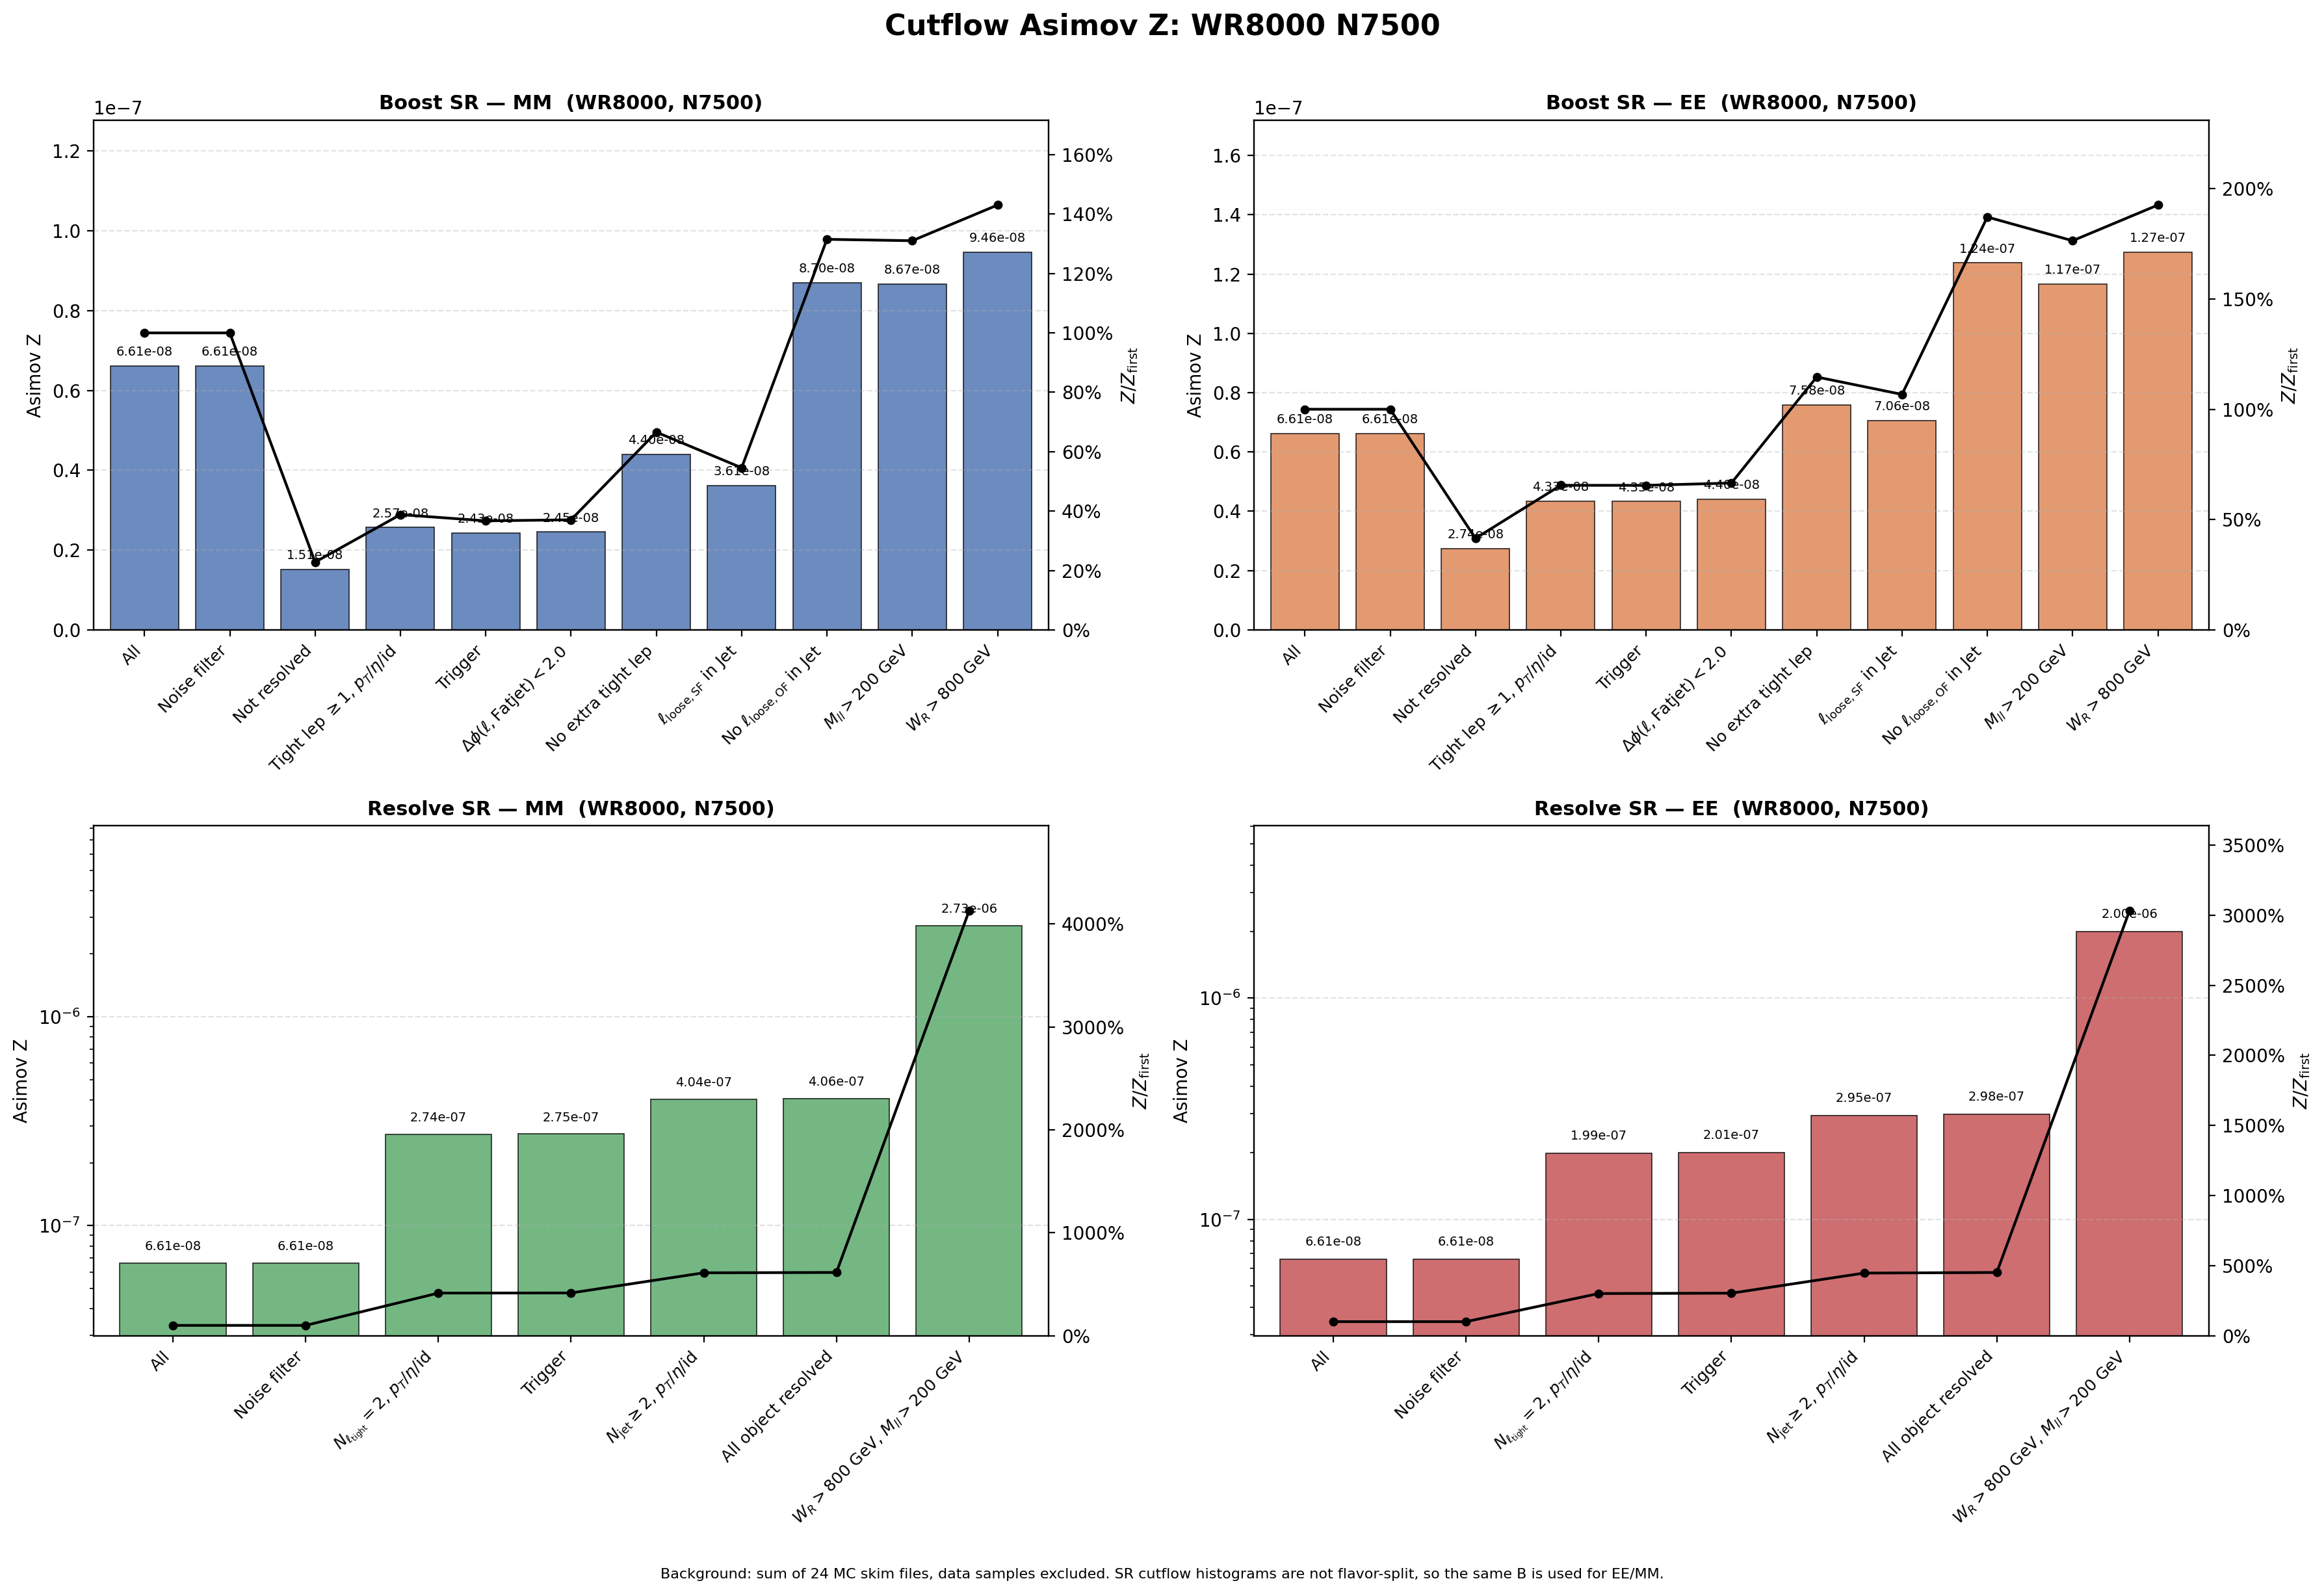

Values plotted in this chart, from the file beside it:
region, flavor, cut_index, cut, signal, background, asimov_z, z_over_first, z_reduction_percent
Boost, MM, 1, All, 0.001171, 3.1357246e+08, 6.6140297e-08, 1, 0
Boost, MM, 2, Noise filter, 0.001171, 3.1357246e+08, 6.6140297e-08, 1, 0
Boost, MM, 3, Not resolved, 0.0002606, 2.9820904e+08, 1.5092743e-08, 0.2282, 77.18
Boost, MM, 4, Tight lep $\geq 1$, $p_T$/$\eta$/id, 0.0002395, 87065621, 2.5664232e-08, 0.388, -70.04
Boost, MM, 5, Trigger, 0.0002261, 86727962, 2.428034e-08, 0.3671, 5.392
Boost, MM, 6, $\Delta\phi(\ell,\mathrm{Fatjet})<2.0$, 0.0002242, 83676742, 2.4510333e-08, 0.3706, -0.9472
Boost, MM, 7, No extra tight lep, 4.6513416e-05, 1115599, 4.4037779e-08, 0.6658, -79.67
Boost, MM, 8, $\ell_{\mathrm{loose,SF}}$ in Jet, 3.7361316e-05, 1070859, 3.6104331e-08, 0.5459, 18.02
Boost, MM, 9, No $\ell_{\mathrm{loose,OF}}$ in Jet, 2.7807661e-05, 102208, 8.6980516e-08, 1.315, -140.9
Boost, MM, 10, $M_{ll}>200$ GeV, 2.7506495e-05, 100736, 8.6664854e-08, 1.31, 0.3629
Boost, MM, 11, $W_R>800$ GeV, 2.7506495e-05, 84513, 9.4617909e-08, 1.431, -9.177
Boost, EE, 1, All, 0.001171, 3.1357246e+08, 6.6140297e-08, 1, 0
Boost, EE, 2, Noise filter, 0.001171, 3.1357246e+08, 6.6140297e-08, 1, 0
Boost, EE, 3, Not resolved, 0.0004738, 2.9820904e+08, 2.7430573e-08, 0.4147, 58.53
Boost, EE, 4, Tight lep $\geq 1$, $p_T$/$\eta$/id, 0.0004044, 87065621, 4.3344037e-08, 0.6553, -58.01
Boost, EE, 5, Trigger, 0.0004034, 86727962, 4.3321518e-08, 0.655, 0.05195
Boost, EE, 6, $\Delta\phi(\ell,\mathrm{Fatjet})<2.0$, 0.0004027, 83676742, 4.4020388e-08, 0.6656, -1.613
Boost, EE, 7, No extra tight lep, 8.0076694e-05, 1115599, 7.5814534e-08, 1.146, -72.23
Boost, EE, 8, $\ell_{\mathrm{loose,SF}}$ in Jet, 7.3049487e-05, 1070859, 7.0591279e-08, 1.067, 6.89
Boost, EE, 9, No $\ell_{\mathrm{loose,OF}}$ in Jet, 3.9569867e-05, 102208, 1.2377194e-07, 1.871, -75.34
Boost, EE, 10, $M_{ll}>200$ GeV, 3.7026687e-05, 100736, 1.1666018e-07, 1.764, 5.746
Boost, EE, 11, $W_R>800$ GeV, 3.7026687e-05, 84513, 1.2736592e-07, 1.926, -9.177
Resolve, MM, 1, All, 0.001171, 3.1357246e+08, 6.6140297e-08, 1, 0
Resolve, MM, 2, Noise filter, 0.001171, 3.1357246e+08, 6.6140297e-08, 1, 0
Resolve, MM, 3, $N_{\ell_{\rm tight}}=2$, $p_T$/$\eta$/i…, 0.0008947, 10678094, 2.737926e-07, 4.14, -314
Resolve, MM, 4, Trigger, 0.000888, 10454697, 2.7463201e-07, 4.152, -0.3066
Resolve, MM, 5, $N_{\rm jet}\geq 2$, $p_T$/$\eta$/id, 0.0008441, 4365292, 4.0402229e-07, 6.109, -47.11
Resolve, MM, 6, All object resolved, 0.0008342, 4216375, 4.0626299e-07, 6.142, -0.5546
Resolve, MM, 7, $W_R>800$ GeV, $M_{ll}>200$ GeV, 0.0008025, 86381, 2.7305984e-06, 41.28, -572.1
Resolve, EE, 1, All, 0.001171, 3.1357246e+08, 6.6140297e-08, 1, 0
Resolve, EE, 2, Noise filter, 0.001171, 3.1357246e+08, 6.6140297e-08, 1, 0
Resolve, EE, 3, $N_{\ell_{\rm tight}}=2$, $p_T$/$\eta$/i…, 0.0006497, 10678094, 1.9882701e-07, 3.006, -200.6
Resolve, EE, 4, Trigger, 0.0006485, 10454697, 2.0057843e-07, 3.033, -0.8809
Resolve, EE, 5, $N_{\rm jet}\geq 2$, $p_T$/$\eta$/id, 0.0006171, 4365292, 2.9534491e-07, 4.465, -47.25
Resolve, EE, 6, All object resolved, 0.0006123, 4216375, 2.9817634e-07, 4.508, -0.9587
Resolve, EE, 7, $W_R>800$ GeV, $M_{ll}>200$ GeV, 0.0005892, 86381, 2.0046552e-06, 30.31, -572.3
